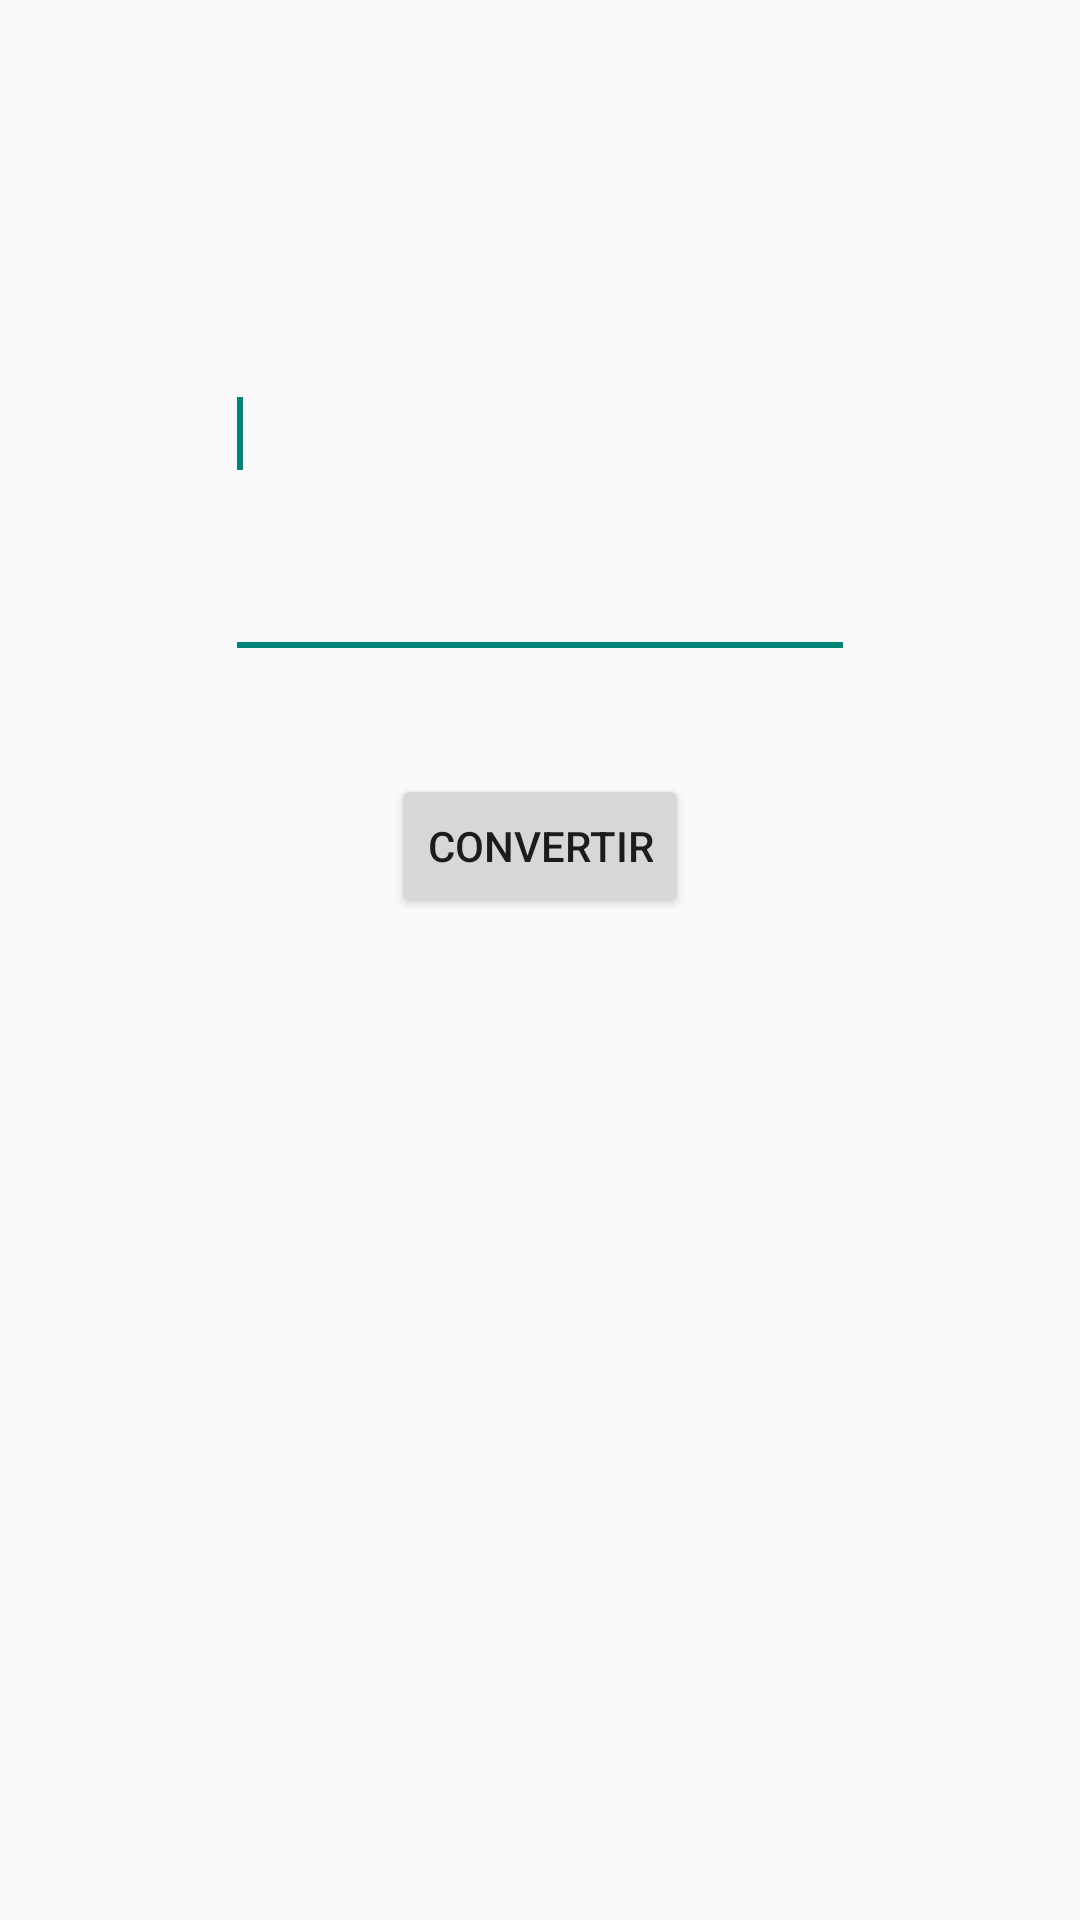

Write the Android layout XML for this screen, with the resource values it uses.
<!-- AndroidManifest.xml: application theme AppTheme -->
<!-- res/layout/activity_main.xml -->
<RelativeLayout xmlns:android="http://schemas.android.com/apk/res/android"
    xmlns:tools="http://schemas.android.com/tools"
    android:layout_width="match_parent"
    android:layout_height="match_parent"
    android:paddingBottom="@dimen/activity_vertical_margin"
    android:paddingLeft="@dimen/activity_horizontal_margin"
    android:paddingRight="@dimen/activity_horizontal_margin"
    android:paddingTop="@dimen/activity_vertical_margin"
    tools:context="lol.jorgicio.rot13converter.Main" >

    <TextView
        android:id="@+id/textView1"
        android:layout_width="wrap_content"
        android:layout_height="wrap_content"
        android:linksClickable="true"
        />

    <Button
        android:id="@+id/button1"
        android:layout_width="wrap_content"
        android:layout_height="wrap_content"
        android:layout_below="@+id/editText1"
        android:layout_centerHorizontal="true"
        android:text="@string/convertir"
        android:layout_marginTop="35dp" />

    <EditText
        android:id="@+id/editText1"
        android:layout_width="wrap_content"
        android:layout_height="wrap_content"
        android:layout_below="@+id/textView1"
        android:layout_centerHorizontal="true"
        android:layout_marginTop="44dp"
        android:ems="10"
        android:height="160dp"
        android:inputType="textMultiLine" >

        <requestFocus />
    </EditText>

</RelativeLayout>
<!-- resources referenced by this layout -->
<resources>
  <string name="convertir">Convertir</string>
  <style name="AppTheme" parent="AppBaseTheme">
          <item name="android:popupMenuStyle">@style/AboutPopupStyle</item>
          <item name="android:dropDownListViewStyle">@style/AboutDropDown</item>
          <item name="android:actionBarStyle">@style/ActionBarStyle</item>
          <item name="actionBarStyle">@style/ActionBarStyle</item>
      </style>
  <style name="AppBaseTheme" parent="Theme.AppCompat.Light.DarkActionBar">
      </style>
  <style name="AboutPopupStyle" parent="@android:style/Widget.Holo.ListPopupWindow">
          <item name="android:popupBackground">#3D9BDA</item>
      </style>
  <style name="AboutDropDown" parent="@android:style/Widget.Holo.ListView.DropDown">
          <item name="android:listSelector">#3D9BDA</item>
      </style>
  <style name="ActionBarStyle" parent="@android:style/Widget.Holo.Light.ActionBar.Solid.Inverse">
          <item name="android:background">#3D9BDA</item>
          <item name="android:textStyle">@style/MyActionBarTitle</item>
      </style>
  <style name="MyActionBarTitle" parent="@android:style/TextAppearance.Holo.Widget.ActionBar.Title">
          <item name="android:textColor">#FFFFFF</item>
      </style>
</resources>
